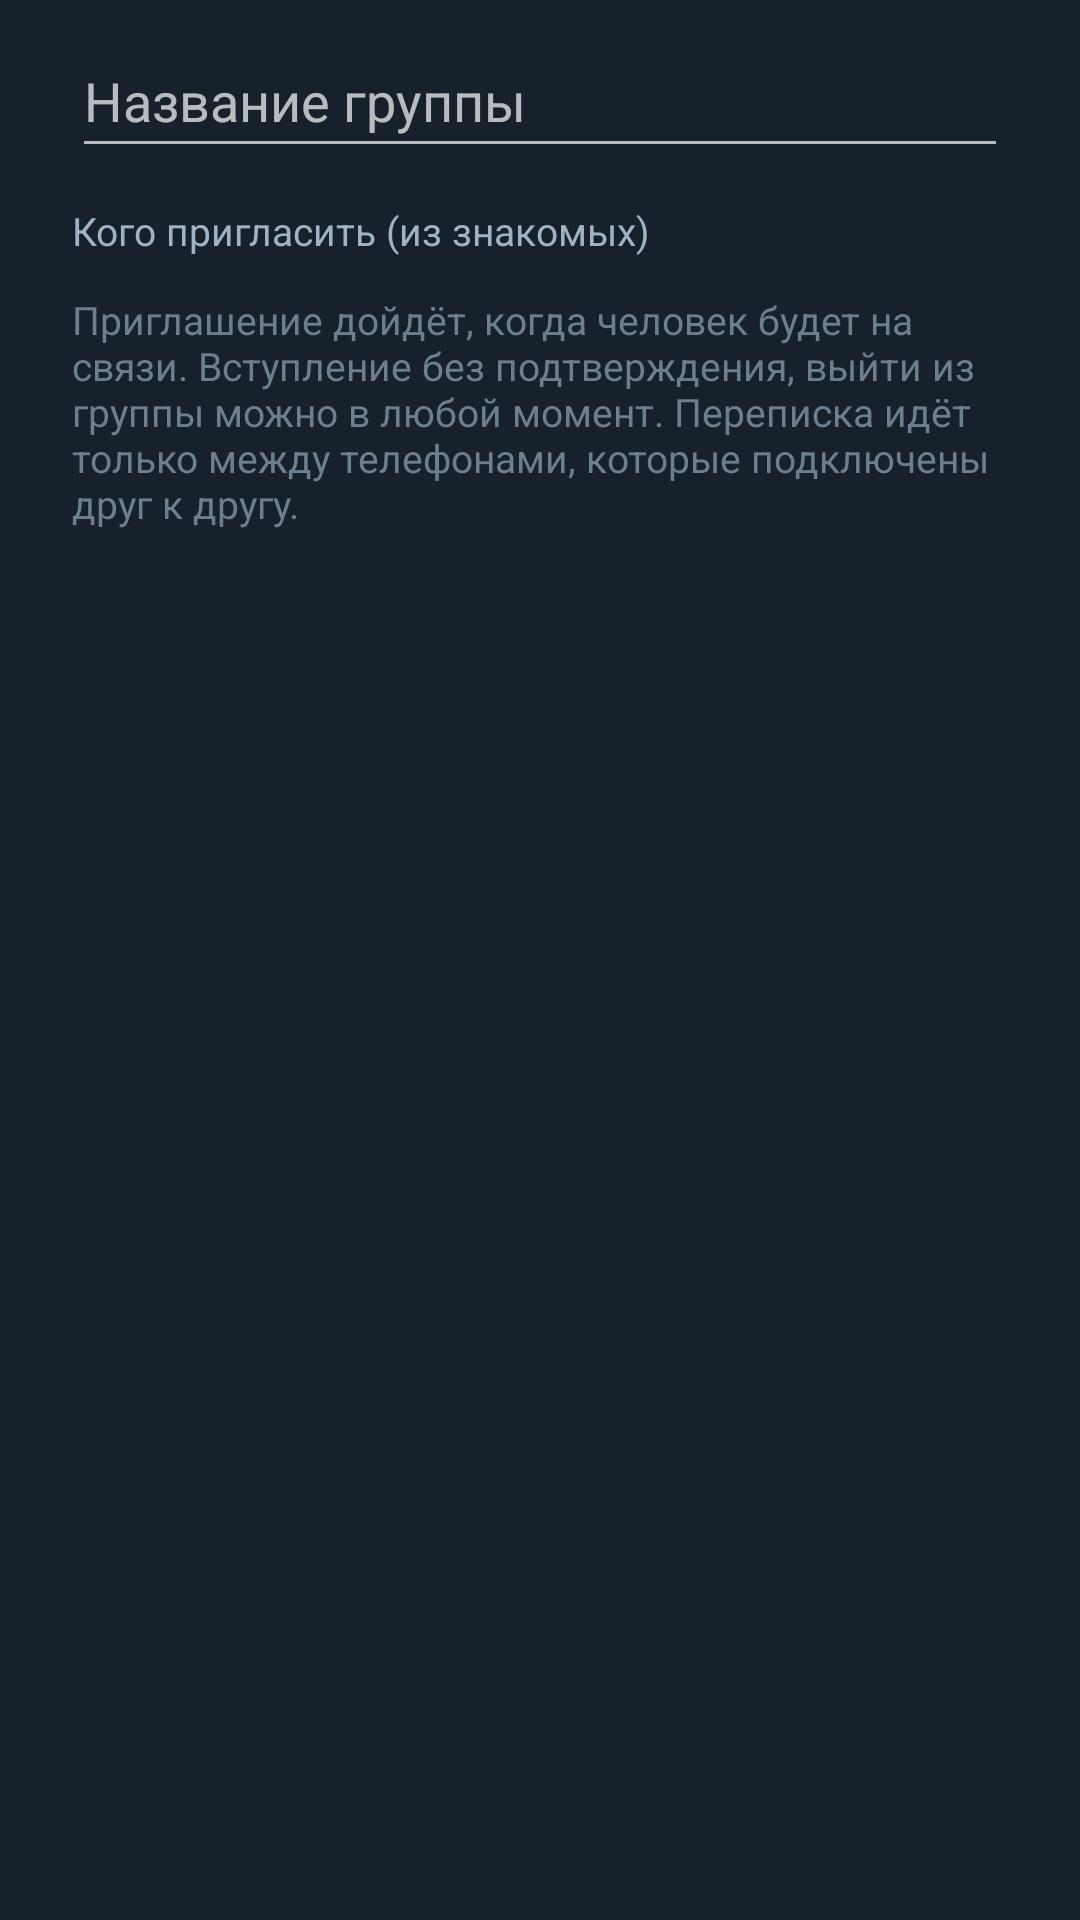

Layout XML and referenced resources for this Android screen:
<!-- AndroidManifest.xml: application theme Theme.BtMessenger -->
<!-- res/layout/dialog_new_group.xml -->
<?xml version="1.0" encoding="utf-8"?>
<LinearLayout xmlns:android="http://schemas.android.com/apk/res/android"
    android:layout_width="match_parent"
    android:layout_height="wrap_content"
    android:orientation="vertical"
    android:paddingStart="24dp"
    android:paddingTop="8dp"
    android:paddingEnd="24dp">

    <EditText
        android:id="@+id/groupName"
        android:layout_width="match_parent"
        android:layout_height="wrap_content"
        android:autofillHints=""
        android:hint="@string/group_name_hint"
        android:inputType="textCapSentences"
        android:maxLength="64"
        android:minHeight="48dp" />

    <TextView
        android:layout_width="match_parent"
        android:layout_height="wrap_content"
        android:paddingTop="12dp"
        android:paddingBottom="4dp"
        android:text="@string/group_pick_label"
        android:textColor="@color/tg_secondary_light"
        android:textSize="13sp" />

    <ListView
        android:id="@+id/pickList"
        android:layout_width="match_parent"
        android:layout_height="wrap_content"
        android:choiceMode="multipleChoice" />

    <TextView
        android:layout_width="match_parent"
        android:layout_height="wrap_content"
        android:paddingTop="8dp"
        android:text="@string/group_new_note"
        android:textColor="@color/tg_secondary"
        android:textSize="13sp" />
</LinearLayout>
<!-- resources referenced by this layout -->
<resources>
  <color name="tg_secondary">#6D7F8F</color>
  <color name="tg_secondary_light">#9FB3C4</color>
  <string name="group_name_hint">Название группы</string>
  <string name="group_new_note">Приглашение дойдёт, когда человек будет на связи. Вступление без подтверждения, выйти из группы можно в любой момент. Переписка идёт только между телефонами, которые подключены друг к другу.</string>
  <string name="group_pick_label">Кого пригласить (из знакомых)</string>
  <style name="Theme.BtMessenger" parent="Theme.AppCompat.NoActionBar">
          <item name="colorAccent">@color/tg_fab</item>
          <item name="android:windowBackground">@color/tg_header</item>
          <item name="android:statusBarColor">@color/tg_header</item>
          <item name="android:navigationBarColor">@color/tg_header</item>
          <item name="android:textColorPrimary">#FFFFFF</item>
      </style>
  <color name="tg_fab">#2AABEE</color>
  <color name="tg_header">#17212B</color>
</resources>
